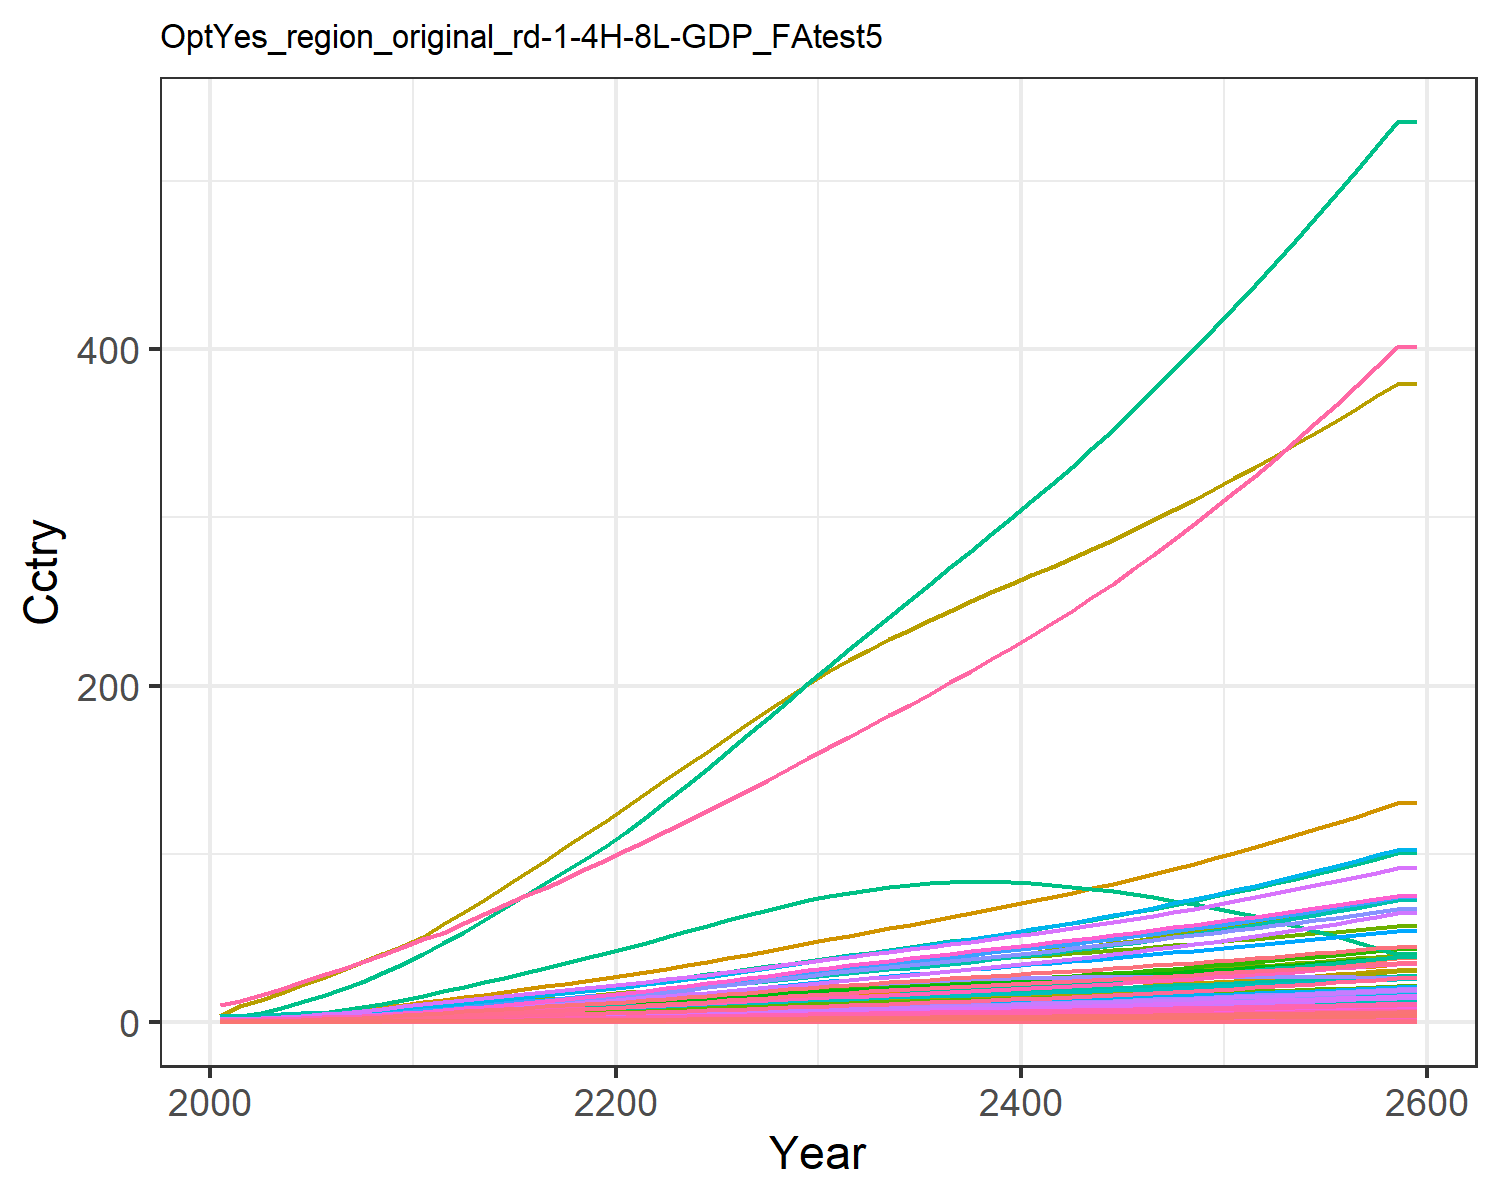

The table this chart was drawn from, first rows:
0.014304854411657983, 0.028042516464648597, 0.008174296844170953, 0.27687422563250974, 0.30880338277287567, 0.006262948969163202, 0.6130812811606551, 0.21434851782349587, 0.03797808344464394, 0.0011314075149048085, 0.2535861523147402, 0.003578333661770298, 0.005039524111538957, 0.12862330225441526, 0.032673707653396396, 0.02829845051609841, 0.004022483381000166, 0.010162523070205359, 0.039750057095224, 0.0010658161599353122, 0.02817911131475511, 1.0895079664693732, 0.0017666105151300175, 0.006808150346850285
0.02144, 0.05206, 0.01056, 0.4577, 0.4774, 0.008097, 0.7885, 0.2602, 0.04905, 0.002102, 0.3076, 0.00664, 0.009353, 0.1924, 0.04222, 0.04678, 0.006211, 0.01314, 0.05141, 0.001645, 0.04357, 1.683, 0.002727, 0.01018
0.03616, 0.09468, 0.01497, 0.7038, 0.7018, 0.0115, 1.023, 0.3321, 0.06957, 0.003826, 0.3925, 0.01207, 0.017, 0.3238, 0.05991, 0.07192, 0.00912, 0.01865, 0.07301, 0.002415, 0.06404, 2.471, 0.004003, 0.01713
0.0567, 0.1579, 0.01995, 1.006, 0.9677, 0.01534, 1.256, 0.4035, 0.09271, 0.006384, 0.4767, 0.02012, 0.02833, 0.5067, 0.07988, 0.1028, 0.01256, 0.02487, 0.09743, 0.003326, 0.08832, 3.404, 0.005512, 0.0268
0.08357, 0.2492, 0.02546, 1.366, 1.261, 0.01959, 1.479, 0.4762, 0.1183, 0.01008, 0.5622, 0.03173, 0.0447, 0.7452, 0.102, 0.1396, 0.01635, 0.03176, 0.1245, 0.004327, 0.1151, 4.431, 0.007171, 0.0394
0.1144, 0.3573, 0.0313, 1.739, 1.557, 0.02411, 1.677, 0.5454, 0.1454, 0.01447, 0.6435, 0.04548, 0.06408, 1.018, 0.1254, 0.1776, 0.02016, 0.03907, 0.1532, 0.005335, 0.1421, 5.465, 0.008842, 0.0538
0.1487, 0.4759, 0.03757, 2.129, 1.867, 0.02897, 1.855, 0.6114, 0.1745, 0.0193, 0.7211, 0.06056, 0.08533, 1.321, 0.1506, 0.2175, 0.02414, 0.04693, 0.1842, 0.006387, 0.1704, 6.546, 0.01059, 0.0698
0.1889, 0.6191, 0.04422, 2.569, 2.2, 0.03414, 2.029, 0.6777, 0.2054, 0.02513, 0.7988, 0.07876, 0.111, 1.674, 0.1774, 0.2624, 0.02843, 0.05528, 0.2171, 0.007519, 0.2008, 7.709, 0.01246, 0.08845
0.2351, 0.7892, 0.05118, 3.059, 2.556, 0.03956, 2.201, 0.744, 0.2378, 0.03208, 0.8765, 0.1004, 0.1415, 2.079, 0.2054, 0.3125, 0.03299, 0.06404, 0.2516, 0.008723, 0.2333, 8.947, 0.01446, 0.1098
0.2883, 0.9994, 0.05799, 3.636, 2.93, 0.04488, 2.354, 0.8056, 0.2695, 0.04067, 0.9486, 0.1271, 0.1792, 2.544, 0.2329, 0.3714, 0.03778, 0.07262, 0.2855, 0.009987, 0.2675, 10.25, 0.01655, 0.1344
0.3434, 1.209, 0.06599, 4.163, 3.331, 0.05113, 2.545, 0.8795, 0.3067, 0.04928, 1.035, 0.1538, 0.2169, 3.024, 0.2652, 0.4252, 0.04292, 0.08271, 0.3253, 0.01134, 0.3041, 11.64, 0.0188, 0.1598
0.4051, 1.394, 0.07544, 4.582, 3.714, 0.0585, 2.763, 0.9616, 0.3506, 0.0569, 1.131, 0.1773, 0.2502, 3.561, 0.3033, 0.468, 0.0478, 0.09461, 0.3723, 0.01263, 0.3391, 12.97, 0.02094, 0.1881
0.4647, 1.582, 0.08643, 5.079, 4.178, 0.0671, 3.039, 1.066, 0.4018, 0.06465, 1.253, 0.2012, 0.284, 4.076, 0.3477, 0.5188, 0.05373, 0.1085, 0.4272, 0.01419, 0.3814, 14.57, 0.02352, 0.2154
0.5278, 1.774, 0.09777, 5.56, 4.64, 0.07599, 3.309, 1.169, 0.4545, 0.0726, 1.374, 0.2256, 0.3186, 4.62, 0.3935, 0.568, 0.05963, 0.1228, 0.4838, 0.01574, 0.4237, 16.17, 0.0261, 0.2441
0.5937, 1.968, 0.1095, 6.031, 5.104, 0.08517, 3.578, 1.272, 0.5089, 0.08068, 1.494, 0.2503, 0.3537, 5.186, 0.4408, 0.6161, 0.06553, 0.1376, 0.5424, 0.0173, 0.466, 17.77, 0.02868, 0.274
0.6617, 2.162, 0.1215, 6.495, 5.57, 0.09463, 3.845, 1.376, 0.565, 0.0888, 1.615, 0.275, 0.3889, 5.767, 0.4895, 0.6635, 0.07146, 0.1529, 0.6029, 0.01886, 0.5086, 19.38, 0.03127, 0.3049
0.7312, 2.354, 0.1338, 6.952, 6.038, 0.1044, 4.113, 1.482, 0.6225, 0.09689, 1.738, 0.2996, 0.4239, 6.359, 0.5396, 0.7102, 0.07741, 0.1685, 0.665, 0.02042, 0.5514, 20.99, 0.03386, 0.3363
0.8018, 2.543, 0.1464, 7.403, 6.507, 0.1143, 4.382, 1.589, 0.6814, 0.1049, 1.863, 0.3238, 0.4585, 6.956, 0.5909, 0.7564, 0.08337, 0.1846, 0.7287, 0.02199, 0.5943, 22.61, 0.03647, 0.3681
0.8731, 2.719, 0.1593, 7.849, 6.978, 0.1245, 4.634, 1.698, 0.7416, 0.1124, 1.99, 0.3465, 0.4909, 7.557, 0.6433, 0.8021, 0.08935, 0.201, 0.7939, 0.02356, 0.6373, 24.22, 0.03908, 0.4002
0.9446, 2.905, 0.1724, 8.29, 7.449, 0.1349, 4.926, 1.809, 0.8029, 0.1204, 2.119, 0.3704, 0.5254, 8.158, 0.6967, 0.8474, 0.09534, 0.2177, 0.8603, 0.02513, 0.6804, 25.84, 0.04169, 0.4324
1.022, 3.097, 0.1861, 8.77, 7.957, 0.1458, 5.206, 1.923, 0.8669, 0.1287, 2.252, 0.3952, 0.561, 8.801, 0.7525, 0.8967, 0.1018, 0.2352, 0.9296, 0.02682, 0.7269, 27.58, 0.0445, 0.4669
1.106, 3.306, 0.2004, 9.307, 8.515, 0.1572, 5.491, 2.041, 0.934, 0.1377, 2.389, 0.4223, 0.6001, 9.504, 0.811, 0.9518, 0.1089, 0.2535, 1.003, 0.02868, 0.7779, 29.5, 0.0476, 0.5048
1.194, 3.543, 0.2152, 9.864, 9.095, 0.1689, 5.778, 2.162, 1.003, 0.148, 2.529, 0.453, 0.6444, 10.23, 0.8713, 1.009, 0.1163, 0.2724, 1.078, 0.03062, 0.831, 31.48, 0.05081, 0.5441
1.284, 3.789, 0.2302, 10.43, 9.693, 0.181, 6.068, 2.285, 1.074, 0.1588, 2.672, 0.485, 0.6906, 10.97, 0.9331, 1.068, 0.1238, 0.2918, 1.155, 0.03261, 0.8858, 33.53, 0.05412, 0.5844
1.376, 4.04, 0.2456, 11.02, 10.31, 0.1933, 6.361, 2.411, 1.146, 0.1698, 2.818, 0.5178, 0.7382, 11.72, 0.9963, 1.128, 0.1316, 0.3116, 1.234, 0.03465, 0.9419, 35.62, 0.05752, 0.6255
1.471, 4.296, 0.2614, 11.61, 10.94, 0.2059, 6.658, 2.541, 1.22, 0.1812, 2.968, 0.5512, 0.787, 12.48, 1.061, 1.189, 0.1396, 0.3319, 1.314, 0.03675, 0.9996, 37.77, 0.06101, 0.6675
1.566, 4.554, 0.2774, 12.21, 11.57, 0.2188, 6.958, 2.673, 1.296, 0.1927, 3.121, 0.5852, 0.8367, 13.25, 1.127, 1.251, 0.1477, 0.3526, 1.397, 0.03886, 1.058, 39.93, 0.06453, 0.7101
1.663, 4.815, 0.2938, 12.83, 12.24, 0.232, 7.261, 2.809, 1.373, 0.2045, 3.278, 0.6197, 0.8872, 14.02, 1.195, 1.315, 0.1562, 0.3737, 1.481, 0.04108, 1.119, 42.19, 0.06822, 0.7532
1.761, 5.077, 0.3104, 13.46, 12.91, 0.2455, 7.568, 2.947, 1.452, 0.2164, 3.438, 0.6545, 0.9384, 14.78, 1.264, 1.38, 0.1647, 0.3953, 1.567, 0.04332, 1.181, 44.47, 0.07195, 0.7967
1.86, 5.34, 0.3274, 14.1, 13.6, 0.2592, 7.878, 3.089, 1.533, 0.2285, 3.602, 0.6896, 0.9902, 15.55, 1.334, 1.445, 0.1735, 0.4174, 1.656, 0.0456, 1.244, 46.79, 0.07575, 0.8407
1.957, 5.594, 0.3441, 14.72, 14.27, 0.2727, 8.174, 3.227, 1.612, 0.2404, 3.761, 0.7237, 1.041, 16.29, 1.403, 1.51, 0.182, 0.4391, 1.742, 0.04783, 1.305, 49.06, 0.07948, 0.8834
2.051, 5.836, 0.3603, 15.32, 14.91, 0.2859, 8.451, 3.359, 1.689, 0.2518, 3.913, 0.7564, 1.09, 16.98, 1.47, 1.572, 0.1902, 0.4602, 1.827, 0.04998, 1.365, 51.23, 0.08306, 0.9245
2.143, 6.074, 0.3764, 15.92, 15.56, 0.2991, 8.725, 3.491, 1.766, 0.2631, 4.065, 0.7888, 1.138, 17.66, 1.538, 1.634, 0.1985, 0.4813, 1.911, 0.05214, 1.424, 53.4, 0.08665, 0.9652
2.235, 6.31, 0.3927, 16.52, 16.21, 0.3125, 8.996, 3.624, 1.843, 0.2745, 4.218, 0.821, 1.187, 18.32, 1.606, 1.697, 0.2068, 0.5027, 1.997, 0.05431, 1.484, 55.58, 0.09028, 1.006
2.327, 6.544, 0.4092, 17.13, 16.87, 0.326, 9.268, 3.759, 1.922, 0.286, 4.373, 0.8533, 1.236, 18.97, 1.675, 1.761, 0.2152, 0.5244, 2.083, 0.05651, 1.545, 57.78, 0.09395, 1.046
2.419, 6.779, 0.4259, 17.75, 17.54, 0.3397, 9.541, 3.897, 2.003, 0.2975, 4.531, 0.8858, 1.285, 19.6, 1.745, 1.825, 0.2238, 0.5464, 2.172, 0.05875, 1.607, 60.01, 0.09769, 1.086
2.511, 7.012, 0.4429, 18.38, 18.22, 0.3537, 9.815, 4.037, 2.084, 0.3092, 4.692, 0.9184, 1.335, 20.22, 1.817, 1.891, 0.2326, 0.5688, 2.261, 0.06103, 1.67, 62.27, 0.1015, 1.127
2.604, 7.245, 0.4601, 19.01, 18.91, 0.368, 10.09, 4.179, 2.167, 0.321, 4.856, 0.9511, 1.385, 20.83, 1.89, 1.958, 0.2414, 0.5916, 2.353, 0.06334, 1.734, 64.56, 0.1054, 1.167
2.696, 7.477, 0.4777, 19.66, 19.62, 0.3825, 10.37, 4.325, 2.252, 0.3329, 5.022, 0.9839, 1.436, 21.42, 1.964, 2.025, 0.2505, 0.6148, 2.446, 0.0657, 1.8, 66.88, 0.1093, 1.207
2.788, 7.71, 0.4955, 20.32, 20.34, 0.3973, 10.65, 4.473, 2.338, 0.3449, 5.193, 1.017, 1.487, 22, 2.04, 2.094, 0.2597, 0.6386, 2.541, 0.06811, 1.866, 69.23, 0.1133, 1.248
2.88, 7.942, 0.5137, 20.98, 21.07, 0.4125, 10.93, 4.625, 2.426, 0.3571, 5.366, 1.05, 1.539, 22.56, 2.117, 2.164, 0.2692, 0.6628, 2.638, 0.07057, 1.935, 71.63, 0.1175, 1.288
2.973, 8.179, 0.5324, 21.68, 21.83, 0.428, 11.21, 4.78, 2.517, 0.3696, 5.545, 1.084, 1.592, 23.12, 2.196, 2.237, 0.2789, 0.6877, 2.738, 0.07312, 2.005, 74.09, 0.1217, 1.329
3.068, 8.426, 0.5518, 22.4, 22.62, 0.444, 11.51, 4.941, 2.611, 0.3826, 5.73, 1.12, 1.648, 23.7, 2.279, 2.314, 0.2892, 0.7134, 2.84, 0.0758, 2.078, 76.66, 0.1262, 1.371
3.166, 8.684, 0.5719, 23.17, 23.44, 0.4607, 11.82, 5.109, 2.71, 0.3962, 5.923, 1.158, 1.707, 24.28, 2.364, 2.395, 0.2998, 0.7402, 2.947, 0.0786, 2.155, 79.35, 0.1308, 1.414
3.265, 8.952, 0.5928, 23.97, 24.29, 0.4779, 12.15, 5.282, 2.811, 0.4104, 6.124, 1.197, 1.769, 24.88, 2.453, 2.48, 0.3109, 0.7678, 3.057, 0.08151, 2.234, 82.13, 0.1357, 1.459
3.368, 9.229, 0.6144, 24.8, 25.17, 0.4957, 12.48, 5.462, 2.917, 0.4251, 6.332, 1.238, 1.832, 25.49, 2.544, 2.568, 0.3224, 0.7965, 3.17, 0.08454, 2.317, 85, 0.1407, 1.506
3.472, 9.515, 0.6366, 25.66, 26.08, 0.514, 12.83, 5.648, 3.025, 0.4403, 6.547, 1.28, 1.898, 26.11, 2.639, 2.659, 0.3342, 0.826, 3.287, 0.08766, 2.402, 87.96, 0.1459, 1.553
3.579, 9.807, 0.6595, 26.55, 27.02, 0.5329, 13.19, 5.841, 3.137, 0.4559, 6.769, 1.323, 1.966, 26.74, 2.736, 2.753, 0.3465, 0.8564, 3.408, 0.09089, 2.49, 91, 0.1512, 1.601
3.687, 10.11, 0.683, 27.46, 27.98, 0.5524, 13.55, 6.038, 3.253, 0.472, 6.998, 1.367, 2.036, 27.38, 2.837, 2.849, 0.3591, 0.8878, 3.532, 0.09421, 2.58, 94.12, 0.1567, 1.65
3.798, 10.41, 0.7073, 28.4, 28.98, 0.5724, 13.92, 6.242, 3.372, 0.4885, 7.233, 1.412, 2.108, 28.02, 2.94, 2.949, 0.372, 0.92, 3.66, 0.09762, 2.673, 97.32, 0.1624, 1.7
3.911, 10.73, 0.7321, 29.37, 30, 0.5931, 14.31, 6.452, 3.494, 0.5054, 7.475, 1.459, 2.181, 28.66, 3.046, 3.051, 0.3854, 0.9532, 3.792, 0.1011, 2.769, 100.6, 0.1682, 1.751
4.025, 11.05, 0.7577, 30.35, 31.04, 0.6143, 14.7, 6.668, 3.619, 0.5227, 7.724, 1.506, 2.256, 29.32, 3.155, 3.156, 0.3991, 0.9874, 3.927, 0.1047, 2.867, 103.9, 0.1742, 1.803
4.142, 11.37, 0.784, 31.37, 32.12, 0.6361, 15.1, 6.89, 3.749, 0.5405, 7.98, 1.555, 2.333, 29.98, 3.268, 3.263, 0.4131, 1.022, 4.067, 0.1085, 2.968, 107.4, 0.1803, 1.855
4.261, 11.7, 0.811, 32.41, 33.22, 0.6586, 15.51, 7.118, 3.882, 0.5587, 8.244, 1.604, 2.412, 30.64, 3.384, 3.374, 0.4276, 1.059, 4.21, 0.1123, 3.072, 110.9, 0.1867, 1.909
4.383, 12.04, 0.8387, 33.48, 34.36, 0.6818, 15.93, 7.353, 4.019, 0.5774, 8.515, 1.655, 2.493, 31.32, 3.503, 3.488, 0.4425, 1.096, 4.358, 0.1162, 3.179, 114.5, 0.1932, 1.964
4.507, 12.39, 0.8673, 34.57, 35.52, 0.7056, 16.36, 7.595, 4.16, 0.5965, 8.794, 1.707, 2.577, 32, 3.626, 3.604, 0.4579, 1.134, 4.511, 0.1202, 3.289, 118.2, 0.1999, 2.019
4.633, 12.74, 0.8967, 35.7, 36.73, 0.7302, 16.79, 7.844, 4.305, 0.6162, 9.081, 1.76, 2.662, 32.69, 3.752, 3.724, 0.4737, 1.174, 4.668, 0.1244, 3.403, 122, 0.2068, 2.076
4.762, 13.11, 0.9269, 36.86, 37.96, 0.7556, 17.24, 8.101, 4.455, 0.6364, 9.376, 1.815, 2.749, 33.39, 3.882, 3.848, 0.4899, 1.214, 4.829, 0.1287, 3.52, 125.8, 0.2139, 2.134
4.894, 13.48, 0.958, 38.05, 39.23, 0.7817, 17.7, 8.365, 4.609, 0.6572, 9.68, 1.871, 2.839, 34.1, 4.017, 3.975, 0.5067, 1.256, 4.996, 0.1331, 3.64, 129.8, 0.2212, 2.193
4.894, 13.48, 0.958, 38.05, 39.23, 0.7817, 17.7, 8.365, 4.609, 0.6572, 9.68, 1.871, 2.839, 34.1, 4.017, 3.975, 0.5067, 1.256, 4.996, 0.1331, 3.64, 129.8, 0.2212, 2.193
